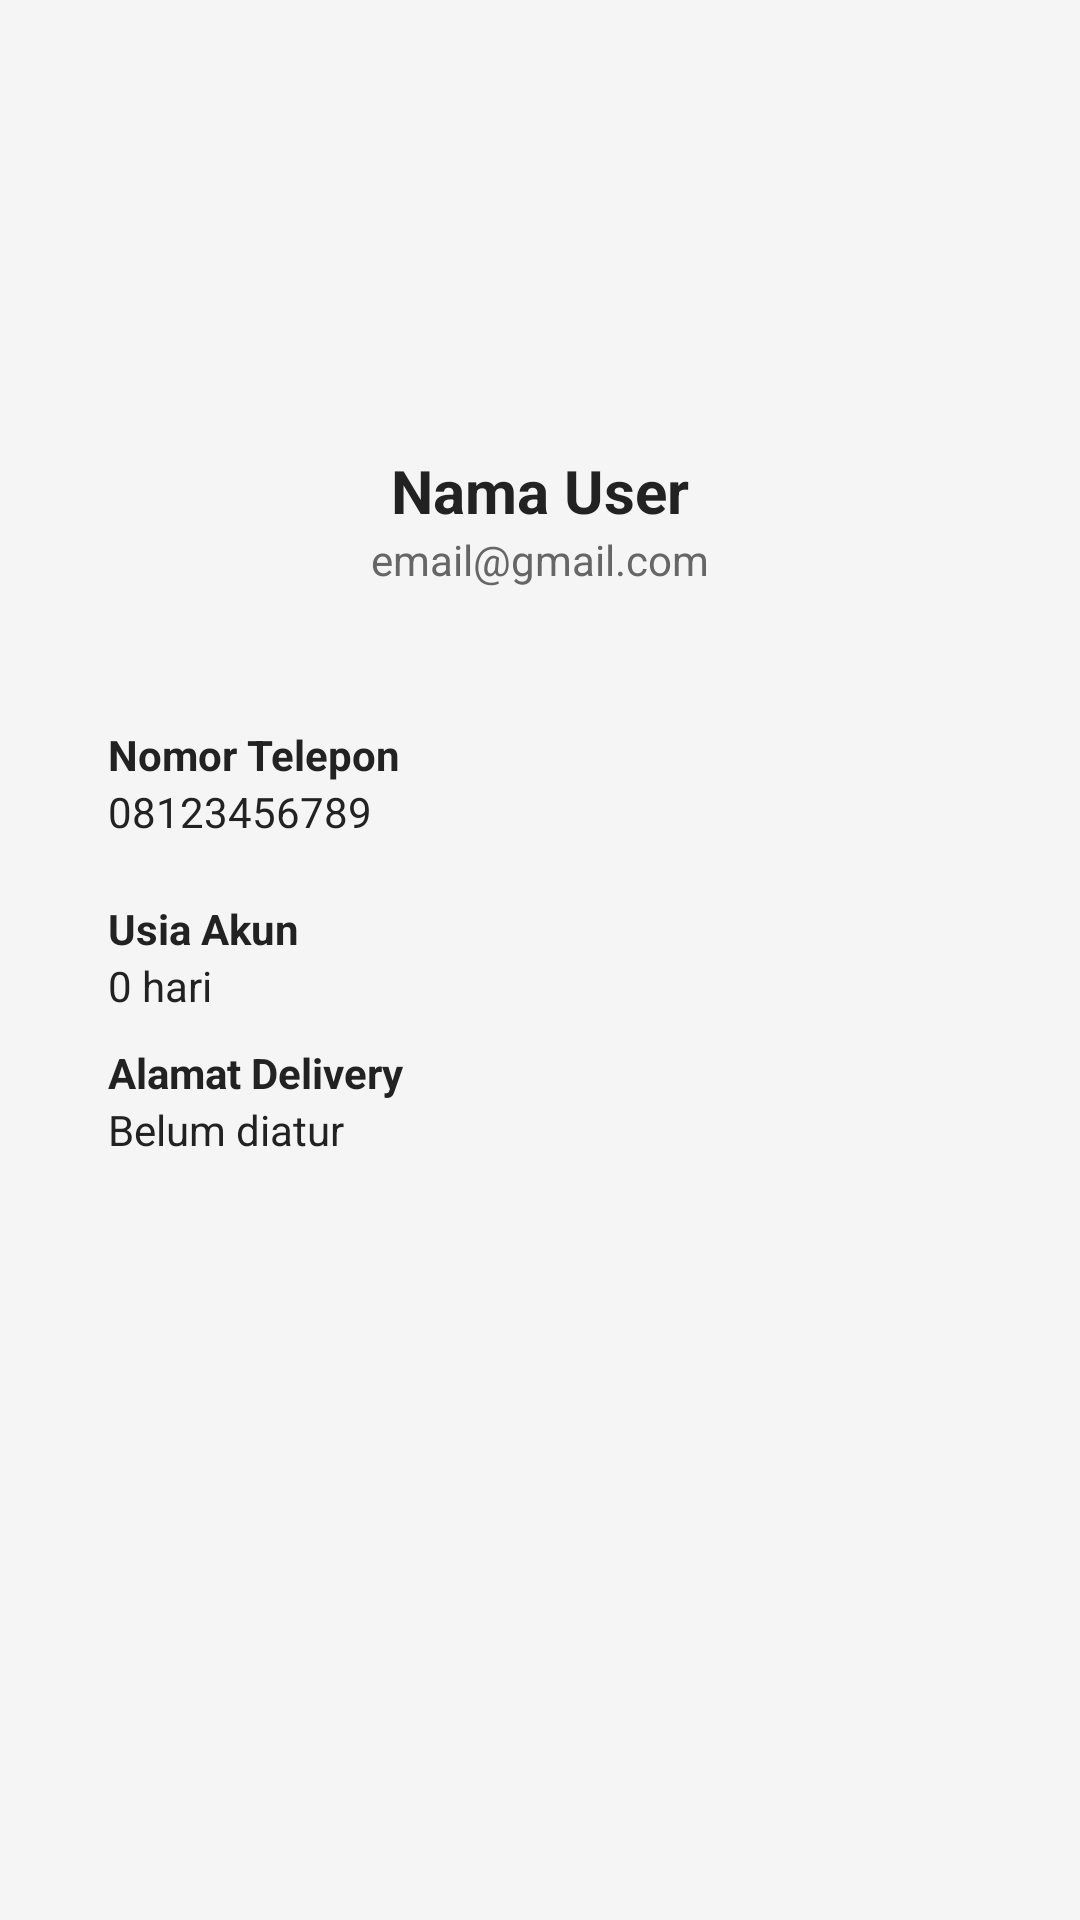

Produce the Android XML layout that renders to this screen, including the resource entries it uses.
<!-- AndroidManifest.xml: application theme Theme.BaksoManagementAdmin -->
<!-- res/layout/fragment_account.xml -->
<?xml version="1.0" encoding="utf-8"?>
<ScrollView xmlns:android="http://schemas.android.com/apk/res/android"
    android:layout_width="match_parent"
    android:layout_height="match_parent"
    xmlns:app="http://schemas.android.com/apk/res-auto"
    android:background="@drawable/bg_page">

    <LinearLayout
        android:layout_width="match_parent"
        android:layout_height="wrap_content"
        android:orientation="vertical"
        android:padding="20dp">

        
        <com.google.android.material.imageview.ShapeableImageView
            android:id="@+id/imgProfile"
            android:layout_width="120dp"
            android:layout_height="120dp"
            android:layout_gravity="center"
            android:scaleType="centerCrop"
            android:src="@drawable/ic_account_"
            app:shapeAppearanceOverlay="@style/CircleImage"/>

        
        <TextView
            android:id="@+id/tvNama"
            android:layout_width="wrap_content"
            android:layout_height="wrap_content"
            android:text="Nama User"
            android:textSize="20sp"
            android:textStyle="bold"
            android:textColor="@color/setting_text"
            android:layout_gravity="center"
            android:layout_marginTop="10dp"/>

        
        <TextView
            android:id="@+id/tvEmail"
            android:layout_width="wrap_content"
            android:layout_height="wrap_content"
            android:text="email@gmail.com"
            android:textSize="14sp"
            android:layout_gravity="center"
            android:textColor="@color/text_3"/>

        
        <LinearLayout
            android:layout_width="match_parent"
            android:layout_height="wrap_content"
            android:orientation="vertical"
            android:layout_marginTop="30dp"
            android:background="@drawable/card_background"
            android:padding="16dp">

            <TextView
                android:text="Nomor Telepon"
                android:textStyle="bold"
                android:textSize="14sp"
                android:textColor="@color/setting_text"
                android:layout_height="wrap_content"
                android:layout_width="wrap_content"/>

            <TextView
                android:id="@+id/tvPhone"
                android:text="08123456789"
                android:layout_marginBottom="10dp"
                android:textColor="@color/setting_text"
                android:layout_height="wrap_content"
                android:layout_width="wrap_content"/>

            <TextView
                android:text="Usia Akun"
                android:textStyle="bold"
                android:textSize="14sp"
                android:textColor="@color/setting_text"
                android:layout_marginTop="10dp"
                android:layout_width="wrap_content"
                android:layout_height="wrap_content"/>

            <TextView
                android:id="@+id/tvAccountAge"
                android:text="0 hari"
                android:textColor="@color/setting_text"
                android:layout_width="wrap_content"
                android:layout_height="wrap_content"/>



            <TextView
                android:text="Alamat Delivery"
                android:textStyle="bold"
                android:textSize="14sp"
                android:layout_marginTop="10dp"
                android:textColor="@color/setting_text"
                android:layout_width="wrap_content"
                android:layout_height="wrap_content"/>

            <TextView
                android:id="@+id/tvAlamat"
                android:text="Belum diatur"
                android:textColor="@color/setting_text"
                android:layout_width="wrap_content"
                android:layout_height="wrap_content"/>

        </LinearLayout>

    </LinearLayout>

</ScrollView>
<!-- resources referenced by this layout -->
<resources>
  <color name="setting_text">#222222</color>
  <color name="text_3">#666666</color>
  <!-- drawable bg_page (drawable) -->
  <?xml version="1.0" encoding="utf-8"?>
  <shape xmlns:android="http://schemas.android.com/apk/res/android">
      <solid android:color="@color/bg"/>
  </shape>
  <style name="CircleImage">
          <item name="cornerFamily">rounded</item>
          <item name="cornerSize">50%</item>
      </style>
  <style name="Theme.BaksoManagementAdmin" parent="Theme.AppCompat.Light.NoActionBar" />
  <color name="bg">#F5F5F5</color>
</resources>
